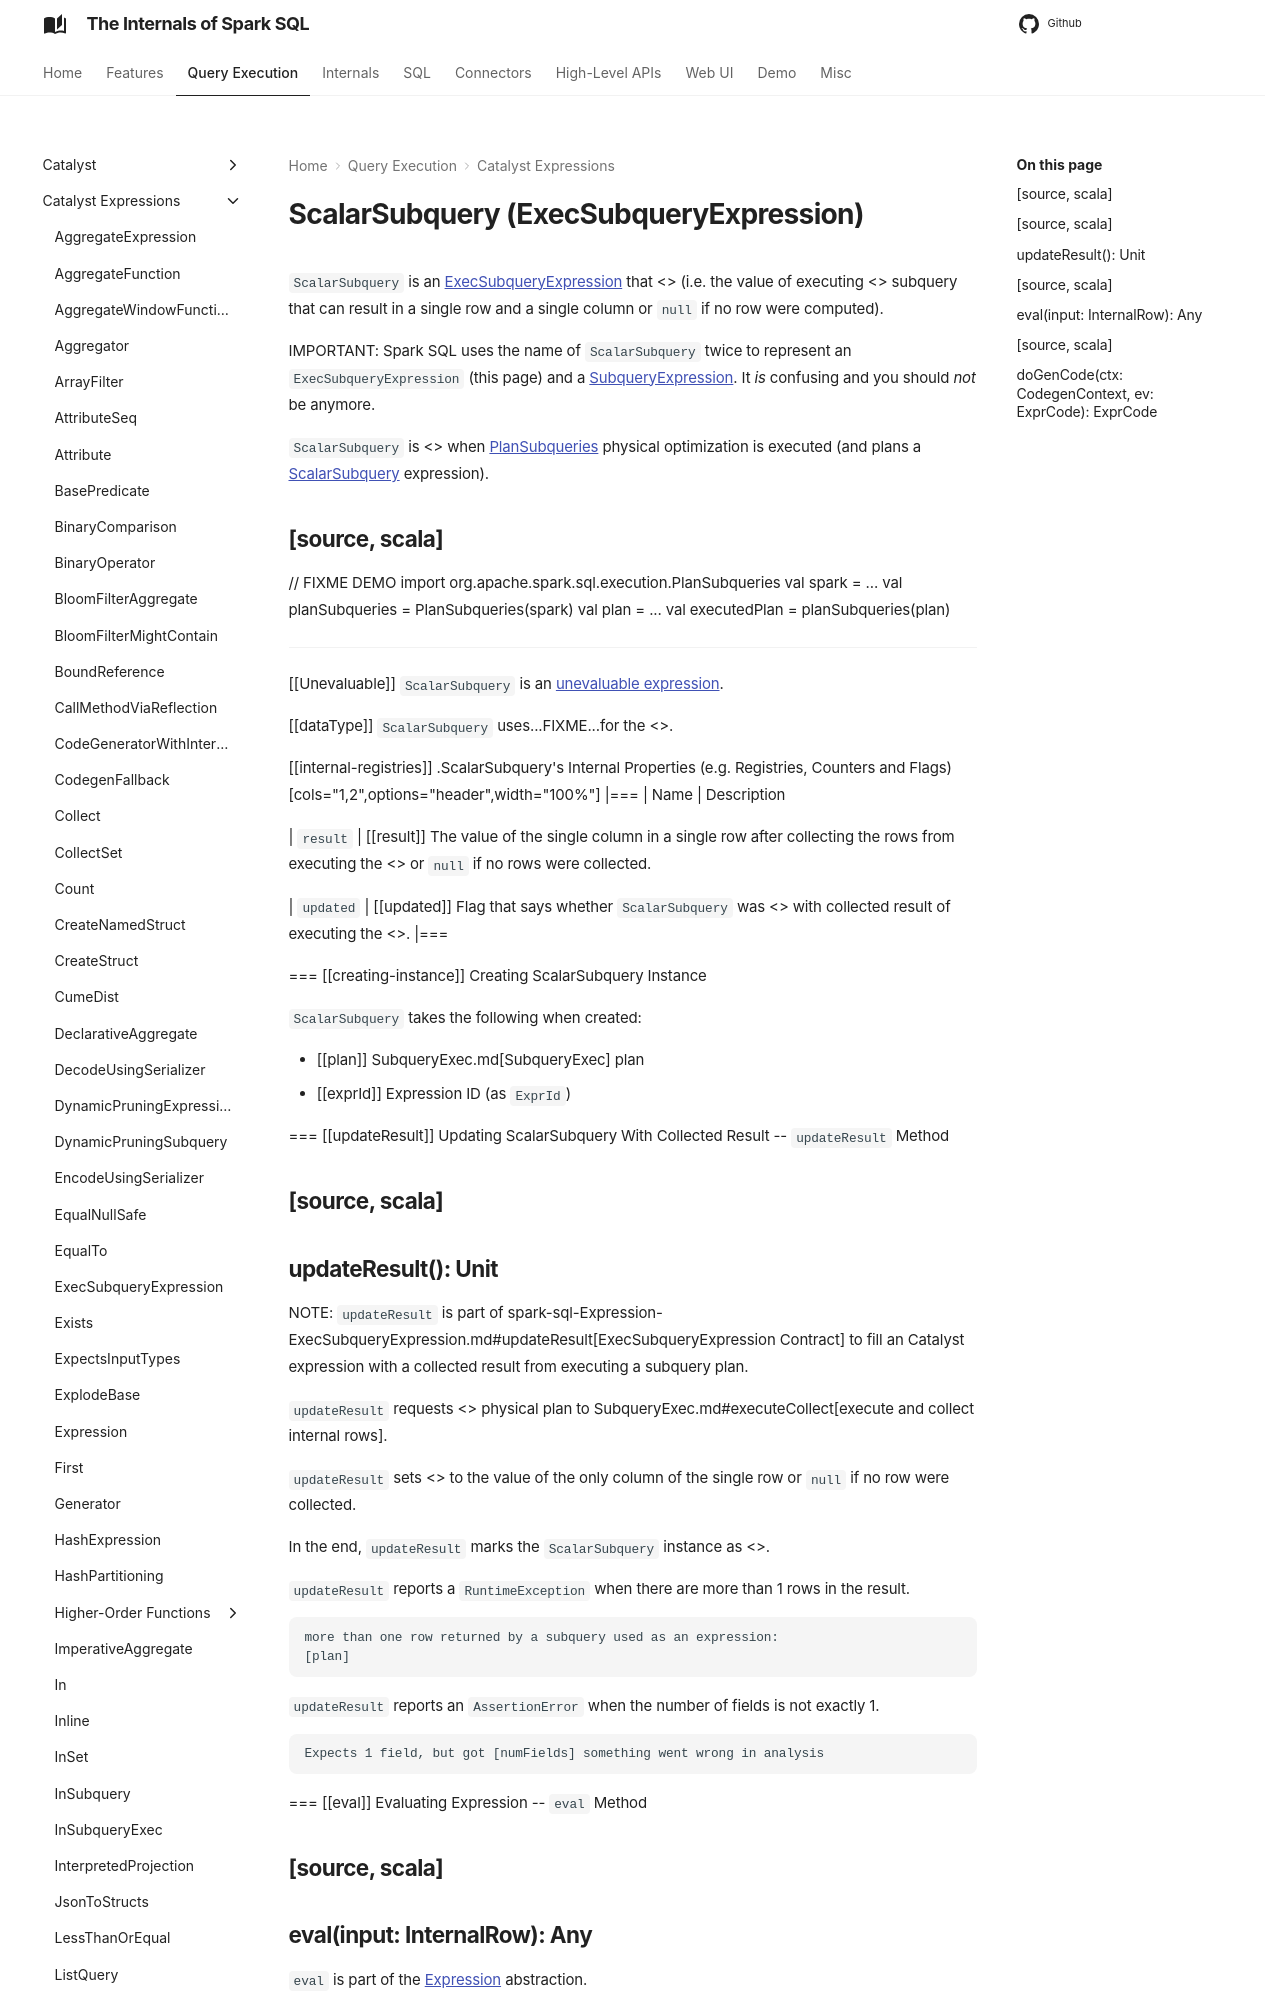

repository: japila-books/spark-sql-internals · page: expressions/ExecSubqueryExpression-ScalarSubquery/index.html · generator: mkdocs

# ScalarSubquery (ExecSubqueryExpression)

`ScalarSubquery` is an [ExecSubqueryExpression](ExecSubqueryExpression.md) that <<updateResult, can give exactly one value>> (i.e. the value of executing <<plan, SubqueryExec>> subquery that can result in a single row and a single column or `null` if no row were computed).

IMPORTANT: Spark SQL uses the name of `ScalarSubquery` twice to represent an `ExecSubqueryExpression` (this page) and a [SubqueryExpression](ScalarSubquery.md). It _is_ confusing and you should _not_ be anymore.

`ScalarSubquery` is <<creating-instance, created>> when [PlanSubqueries](../physical-optimizations/PlanSubqueries.md) physical optimization is executed (and plans a [ScalarSubquery](ScalarSubquery.md) expression).

[source, scala]
----
// FIXME DEMO
import org.apache.spark.sql.execution.PlanSubqueries
val spark = ...
val planSubqueries = PlanSubqueries(spark)
val plan = ...
